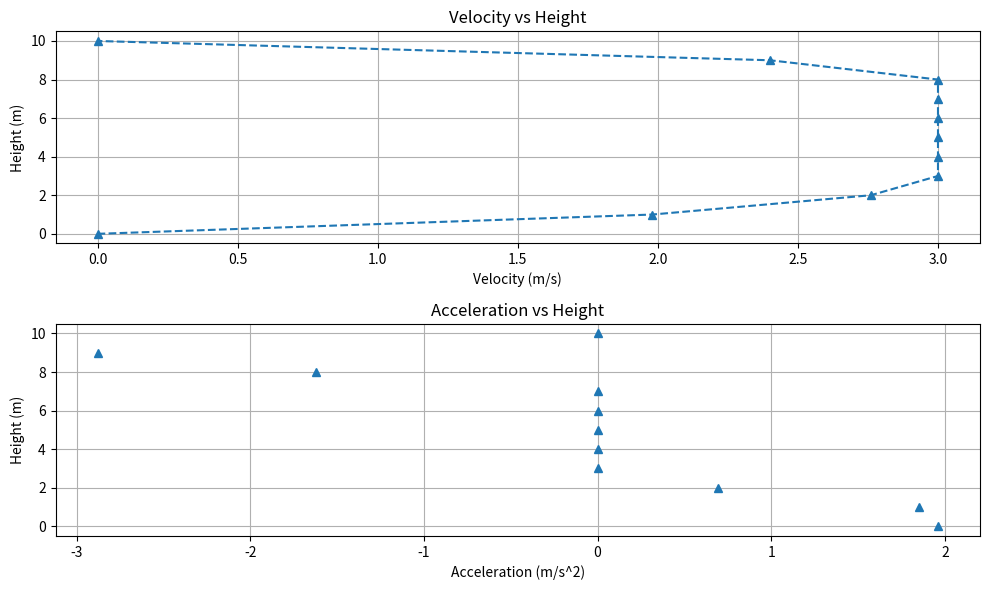

This figure's Python source:
# https://www.bilibili.com/video/BV1Lg411p7mN/?spm_id_from=333.999.0.0&vd_source=cc9173a26c5dd3ff48bdde7ba3fb64f2
# 最优控制第3讲动态规划问题Python代码版本

import numpy as np
import matplotlib.pyplot as plt

# Define IC (Initial Conditions)
h_init = 0  # h: height
v_init = 0  # v: velocity

# Final state
h_final = 10
v_final = 0

# Boundary condition
h_min = 0
h_max = 10
N_h = 10

v_min = 0
v_max = 3
N_v = 50

# Create state arrays (discretizing height and velocity)
Hd = np.linspace(h_min, h_max, N_h + 1)  # Height states
Vd = np.linspace(v_min, v_max, N_v + 1)  # Velocity states

# Input constraint (system acceleration)
u_min = -3
u_max = 2

# Define cost to go matrix
J_costtogo = np.zeros((N_h + 1, N_v + 1))

# Define input acceleration matrix
Input_acc = np.zeros((N_h + 1, N_v + 1))

# Calculate average speed (v_avg)
v_avg = 0.5 * (v_final + Vd)

# Calculate travel time (T_delta), which is the cost
# Avoid division by zero if v_avg is zero
T_delta = np.where(v_avg == 0, np.inf, (h_max - h_min) / (N_h * v_avg))

# Calculate acceleration (acc)
acc = (v_final - Vd) / T_delta

# Assign delta T to cost to go (J_temp)
J_temp = T_delta.copy()

# Find which acc is over the limit
Ind_lin_acc = np.where((acc < u_min) | (acc > u_max))

# Let certain elements be infinity in J_temp
J_temp[Ind_lin_acc] = np.inf

# Save to cost to go matrix
J_costtogo[1, :] = J_temp

# Save to acc matrix
Input_acc[1, :] = acc

# --- From 8m to 2m ---
# Prepare the matrix
Vd_x, Vd_y = np.meshgrid(Vd, Vd)

# Calculate average speed matrix (v_avg)
v_avg = 0.5 * (Vd_x + Vd_y)

# Calculate travel time (T_delta), which is the cost
# Avoid division by zero
T_delta = np.where(v_avg == 0, np.inf, (h_max - h_min) / (N_h * v_avg))

# Calculate acceleration (acc)
acc = (Vd_y - Vd_x) / T_delta

for k in range(2, N_h):
    # Assign delta T to cost to go (J_temp)
    J_temp = T_delta.copy()

    # Find which acc is over the limit
    Ind_lin_acc = np.where((acc < u_min) | (acc > u_max))

    # Let certain elements be infinity in J_temp
    J_temp[Ind_lin_acc] = np.inf

    # Add cost to go from the previous step
    for i in range(J_temp.shape[1]):
        J_temp[:, i] += J_costtogo[k - 1, :]

    # Save to cost to go matrix
    J_costtogo[k, :] = np.min(J_temp, axis=0)
    l = np.argmin(J_temp, axis=0)

    # Save to acc matrix
    Ind_lin_acc = np.ravel_multi_index((l, np.arange(len(l))), J_temp.shape)
    Input_acc[k, :] = acc.ravel()[Ind_lin_acc]

# --- From 2m to 0m ---
# Calculate average speed matrix (v_avg)
v_avg = 0.5 * (Vd + v_init)

# Calculate travel time (T_delta), which is the cost
T_delta = np.where(v_avg == 0, np.inf, (h_max - h_min) / (N_h * v_avg))

# Calculate acceleration (acc)
acc = (Vd - v_init) / T_delta

# Assign delta T to cost to go (J_temp)
J_temp = T_delta.copy()

# Find which acc is over the limit
Ind_lin_acc = np.where((acc < u_min) | (acc > u_max))

# Let certain elements be infinity in J_temp
J_temp[Ind_lin_acc] = np.inf

# Add cost to go from the previous step
J_temp += J_costtogo[-2, :]

# Save to cost to go matrix
J_costtogo[-1, 0] = np.min(J_temp, axis=0)
l = np.argmin(J_temp, axis=0)

# Save to acc matrix
Input_acc[-1, 0] = acc[l]

# --- Plotting Section ---
# Define arrays for plotting
h_plot = np.zeros(N_h + 1)
v_plot = np.zeros(N_h + 1)
acc_plot = np.zeros(N_h +1)

h_plot[0] = h_init  # Initialize first height
v_plot[0] = v_init  # Initialize first velocity

# Calculate the trajectories based on the optimal policy
for k in range(N_h):
    # Find closest indices in Hd and Vd for height and velocity
    h_plot_index = np.argmin(np.abs(h_plot[k] - Hd))
    v_plot_index = np.argmin(np.abs(v_plot[k] - Vd))

    # Find the corresponding acceleration value from Input_acc
    acc_plot[k] = Input_acc[N_h - k, v_plot_index]

    # Update the next velocity and height using kinematic equations
    v_plot[k + 1] = np.sqrt(v_plot[k]**2 + 2 * acc_plot[k] * (h_max - h_min) / N_h)
    h_plot[k + 1] = h_plot[k] + (h_max - h_min) / N_h

acc_plot[N_h] = np.min(Input_acc[0, :])

# --- Plotting Results ---
# Plot velocity vs height
plt.figure(figsize=(10, 6))

plt.subplot(2, 1, 1)
plt.plot(v_plot, h_plot, '--^')
plt.grid(True)
plt.xlabel('Velocity (m/s)')
plt.ylabel('Height (m)')
plt.title('Velocity vs Height')

# Plot acceleration vs height
plt.subplot(2, 1, 2)
plt.plot(acc_plot, h_plot, '^')
plt.grid(True)
plt.xlabel('Acceleration (m/s^2)')
plt.ylabel('Height (m)')
plt.title('Acceleration vs Height')

# Display the plot
plt.tight_layout()
plt.show()